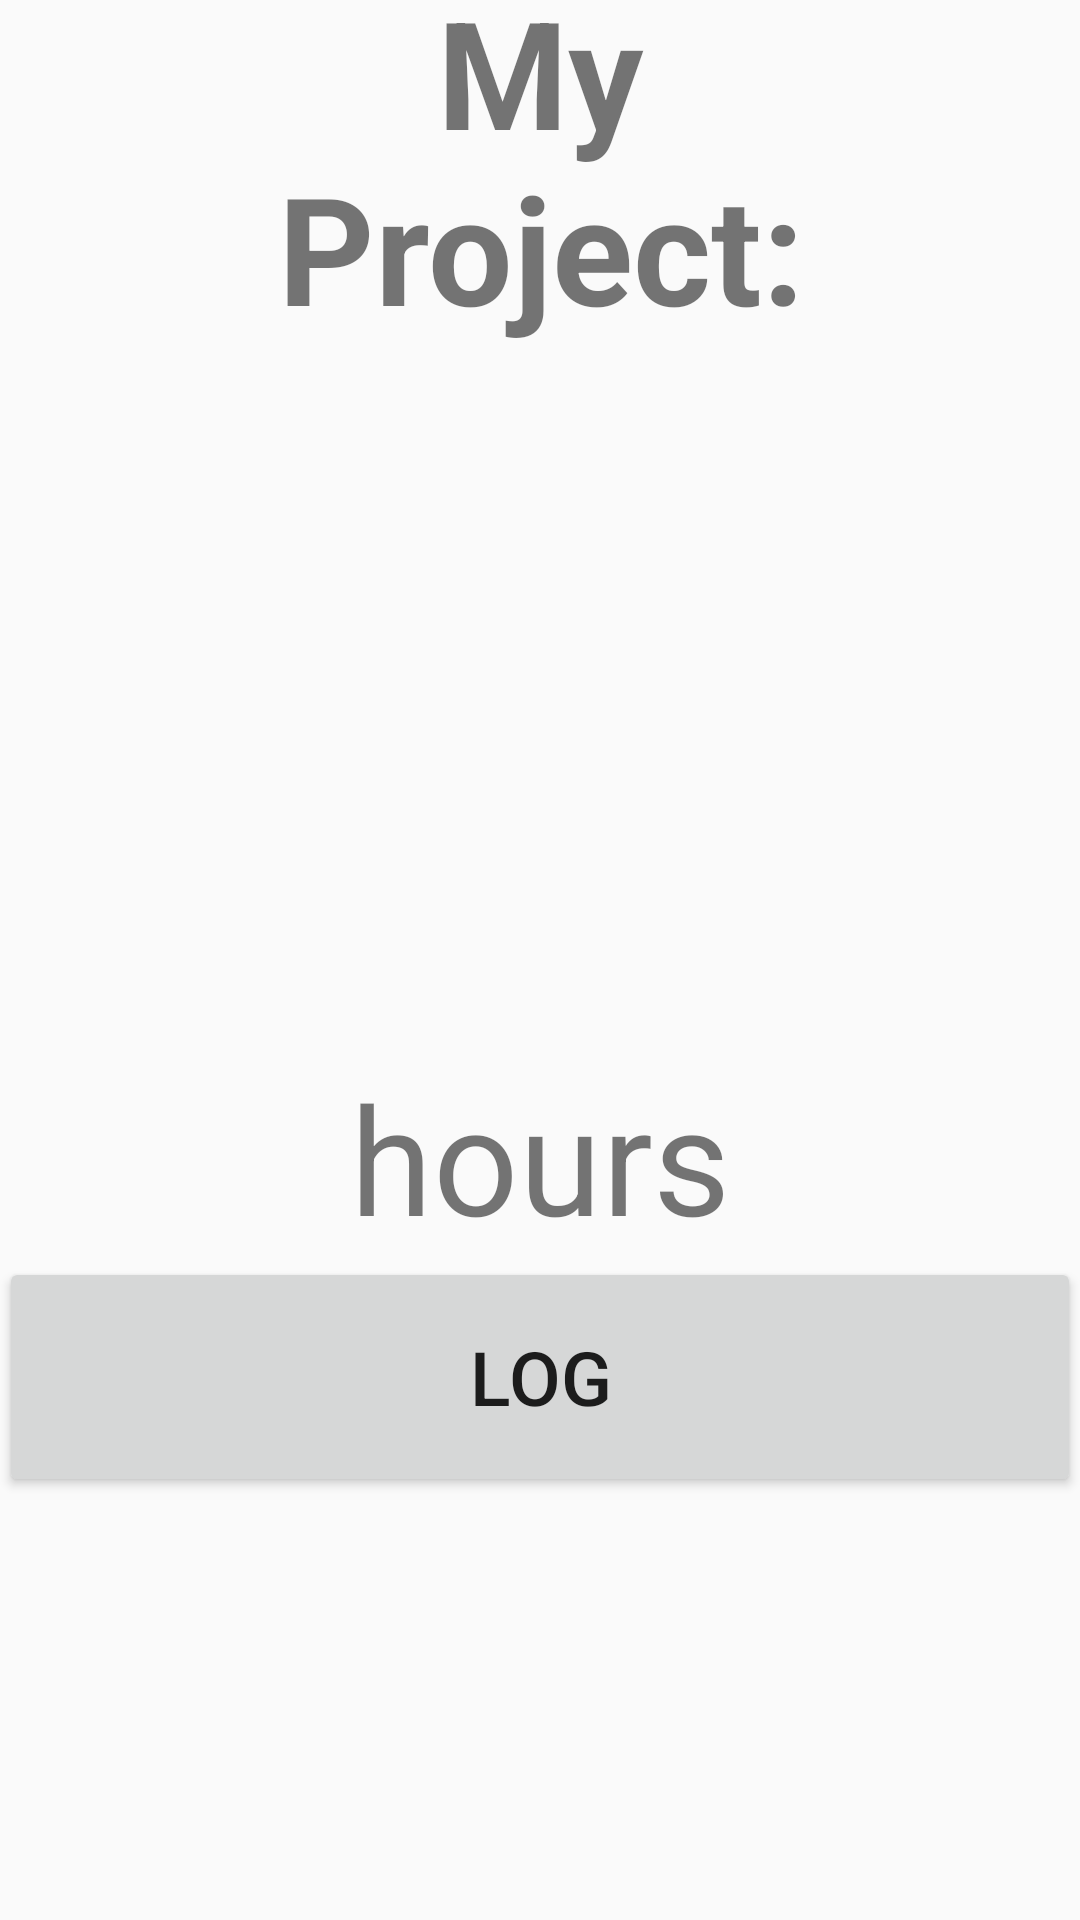

Write the Android layout XML for this screen, with the resource values it uses.
<!-- AndroidManifest.xml: application theme Theme.AppCompat.Light.DarkActionBar -->
<!-- res/layout/activity_main.xml -->
<RelativeLayout xmlns:android="http://schemas.android.com/apk/res/android"
    xmlns:tools="http://schemas.android.com/tools"
    android:layout_width="match_parent"
    android:layout_height="match_parent"
    android:paddingBottom="@dimen/activity_vertical_margin"
    android:paddingLeft="@dimen/activity_horizontal_margin"
    android:paddingRight="@dimen/activity_horizontal_margin"
    android:paddingTop="@dimen/activity_vertical_margin"
    tools:context=".MainActivity" >
    
    <TextView
        android:id="@+id/my_project"
        android:layout_width="wrap_content"
        android:layout_height="wrap_content"
        android:text="@string/my_project"
        android:layout_alignParentTop="true"
 	    android:layout_centerHorizontal="true"
 	    android:gravity="center_horizontal"
		android:textSize="50sp"
		android:textStyle="bold"
		android:layout_marginTop="-10sp"
		android:layout_marginBottom="-10sp" />
    
 	<TextView
 	    android:id="@+id/hours"
        android:layout_width="wrap_content"
        android:layout_height="wrap_content"
 	    android:layout_centerHorizontal="true"
 	    android:layout_below="@id/my_project"
		android:textSize="200sp"
		android:layout_marginTop="-10sp"
		android:layout_marginBottom="-10sp" />
 	
 	<TextView
 	    android:id="@+id/hours_text"
        android:layout_width="wrap_content"
        android:layout_height="wrap_content"
        android:layout_centerInParent="true"
        android:layout_below="@id/hours"
        android:text="@string/hour_text"
		android:textSize="50sp" /> 	
 	
 	<Button 
 	    android:id="@+id/listButton"
 	    android:layout_width="fill_parent"
 	    android:layout_height="80dp"
 	    android:layout_below="@id/hours_text"
 	    android:layout_centerHorizontal="true"
 	    android:text="@string/list_button"
 	    android:textSize="25sp"
 	    android:onClick="gotoList" />

</RelativeLayout>
<!-- resources referenced by this layout -->
<resources>
  <string name="hour_text">hours</string>
  <string name="list_button">Log</string>
  <string name="my_project">My\nProject:</string>
</resources>
